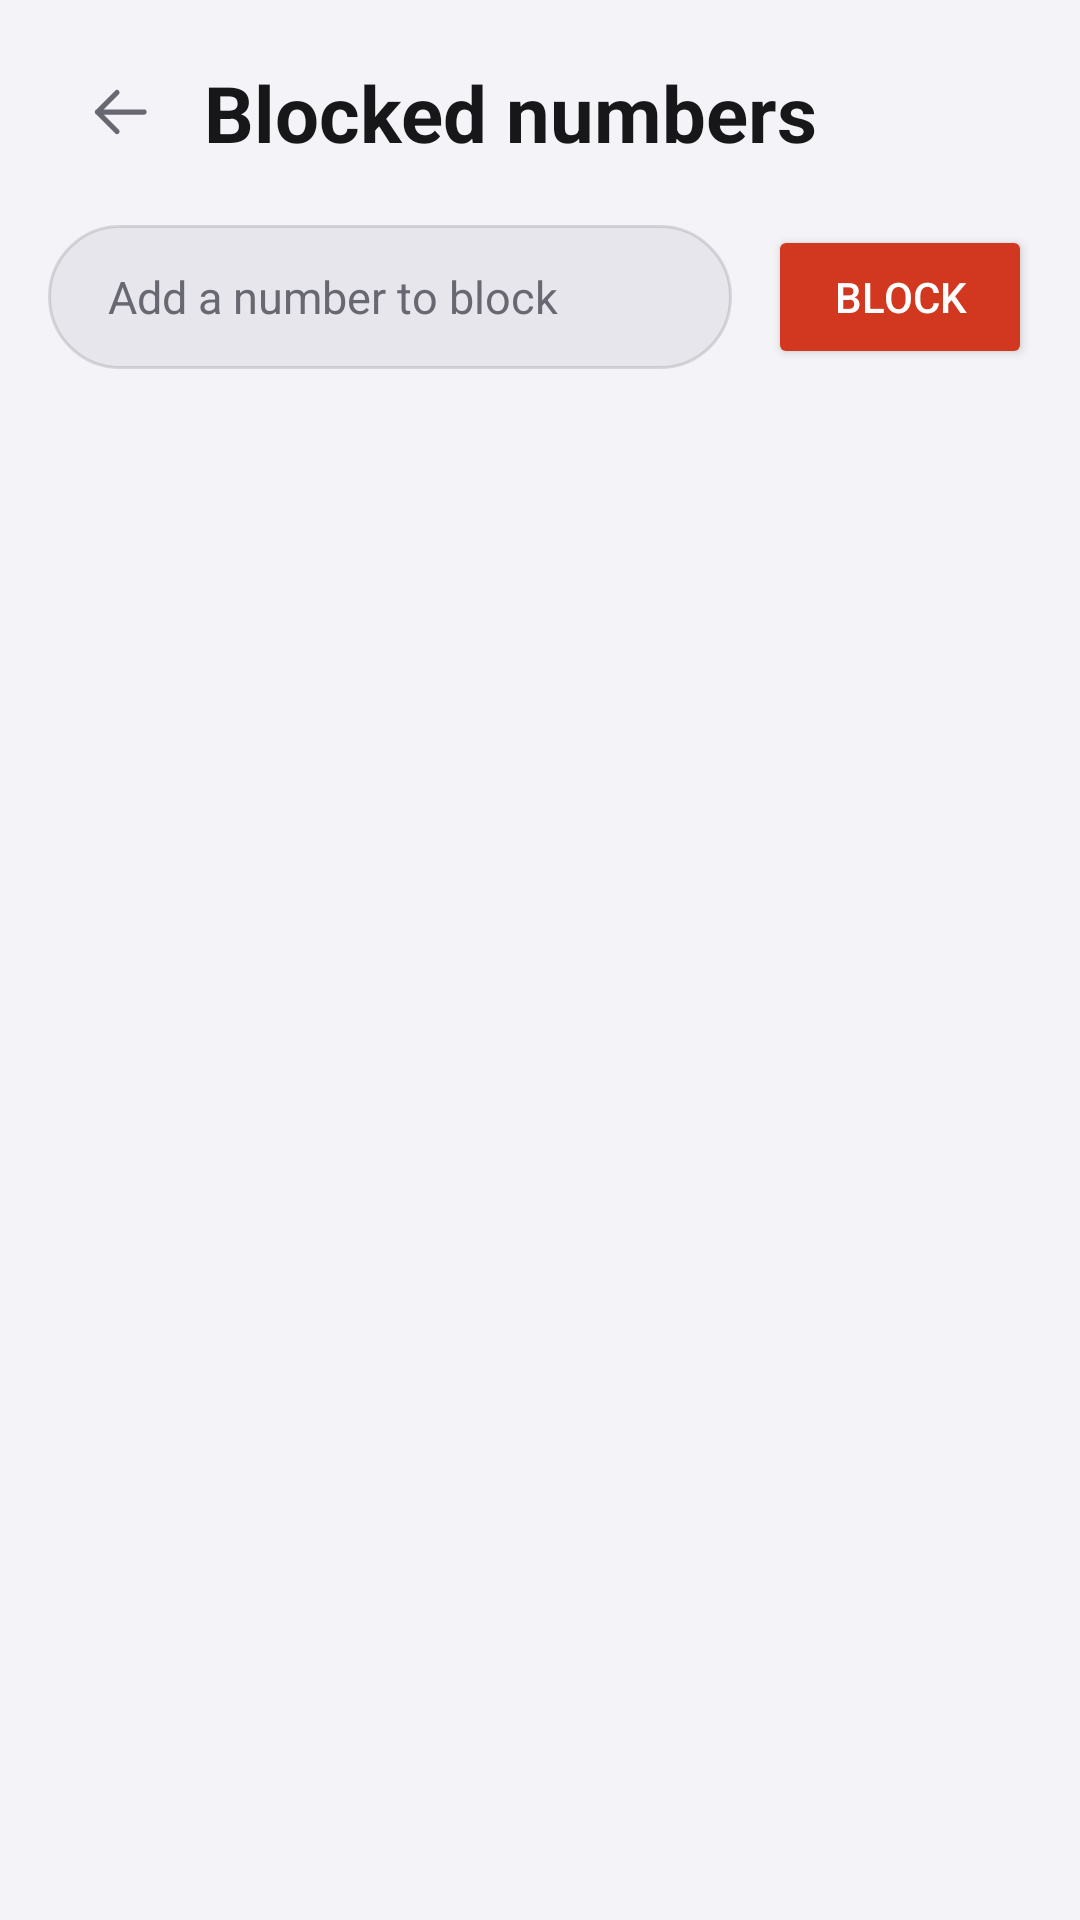

Layout XML and referenced resources for this Android screen:
<!-- AndroidManifest.xml: application theme Theme.CallAssist -->
<!-- res/layout/activity_blocked.xml -->
<?xml version="1.0" encoding="utf-8"?>
<LinearLayout xmlns:android="http://schemas.android.com/apk/res/android"
    android:id="@+id/blockedRoot"
    android:layout_width="match_parent"
    android:layout_height="match_parent"
    android:orientation="vertical"
    android:paddingStart="16dp"
    android:paddingEnd="16dp">

    <LinearLayout
        android:layout_width="match_parent"
        android:layout_height="wrap_content"
        android:gravity="center_vertical"
        android:orientation="horizontal"
        android:paddingTop="8dp">

        <ImageButton
            android:id="@+id/btnBack"
            style="@style/HeaderAction"
            android:contentDescription="@string/back"
            android:src="@drawable/ic_arrow_back" />

        <TextView
            style="@style/Text.PageTitle"
            android:layout_width="0dp"
            android:layout_height="wrap_content"
            android:layout_weight="1"
            android:paddingStart="4dp"
            android:paddingTop="12dp"
            android:paddingBottom="12dp"
            android:text="@string/blocked_numbers" />
    </LinearLayout>

    <LinearLayout
        android:layout_width="match_parent"
        android:layout_height="wrap_content"
        android:layout_marginTop="8dp"
        android:gravity="center_vertical"
        android:orientation="horizontal">

        <EditText
            android:id="@+id/editNumber"
            android:layout_width="0dp"
            android:layout_height="wrap_content"
            android:layout_weight="1"
            android:minHeight="48dp"
            android:background="@drawable/bg_search"
            android:hint="@string/add_number_to_block"
            android:importantForAutofill="no"
            android:inputType="phone"
            android:paddingStart="20dp"
            android:paddingTop="12dp"
            android:paddingEnd="20dp"
            android:paddingBottom="12dp"
            android:singleLine="true"
            android:textColor="@color/textPrimary"
            android:textColorHint="@color/textSecondary"
            android:textSize="15sp" />

        <Button
            android:id="@+id/btnBlock"
            android:layout_width="wrap_content"
            android:layout_height="48dp"
            android:layout_marginStart="12dp"
            android:backgroundTint="@color/red"
            android:text="@string/block"
            android:textColor="#FFFFFF" />
    </LinearLayout>

    <FrameLayout
        android:layout_width="match_parent"
        android:layout_height="match_parent"
        android:layout_marginTop="8dp">

        <androidx.recyclerview.widget.RecyclerView
            android:id="@+id/blockedList"
            android:layout_width="match_parent"
            android:layout_height="match_parent"
            android:clipToPadding="false"
            android:paddingBottom="24dp" />

        <TextView
            android:id="@+id/blockedEmpty"
            style="@style/Text.Body"
            android:layout_width="wrap_content"
            android:layout_height="wrap_content"
            android:layout_gravity="center"
            android:gravity="center"
            android:padding="32dp"
            android:text="@string/no_blocked_numbers"
            android:textColor="@color/textSecondary"
            android:visibility="gone" />
    </FrameLayout>
</LinearLayout>
<!-- resources referenced by this layout -->
<resources>
  <color name="red">#D2371F</color>
  <color name="textPrimary">#17171A</color>
  <color name="textSecondary">#686872</color>
  <!-- drawable bg_search (drawable) -->
  <?xml version="1.0" encoding="utf-8"?>
  <shape xmlns:android="http://schemas.android.com/apk/res/android" android:shape="rectangle">
      <solid android:color="@color/fieldBg" />
      <stroke android:width="1dp" android:color="@color/glassStroke" />
      <corners android:radius="24dp" />
  </shape>
  <!-- drawable ic_arrow_back (drawable) -->
  <?xml version="1.0" encoding="utf-8"?>
  <vector xmlns:android="http://schemas.android.com/apk/res/android"
      android:width="24dp"
      android:height="24dp"
      android:viewportWidth="24"
      android:viewportHeight="24"
      android:autoMirrored="true">
      <path
          android:fillColor="#00000000"
          android:strokeColor="#FF000000"
          android:strokeWidth="1.75"
          android:strokeLineCap="round"
          android:strokeLineJoin="round"
          android:pathData="M20,12H4.5M11,5.5L4.5,12L11,18.5" />
  </vector>
  <string name="add_number_to_block">Add a number to block</string>
  <string name="back">Back</string>
  <string name="block">Block</string>
  <string name="blocked_numbers">Blocked numbers</string>
  <string name="no_blocked_numbers">No blocked numbers</string>
  <style name="HeaderAction">
          <item name="android:layout_width">48dp</item>
          <item name="android:layout_height">48dp</item>
          <item name="android:background">?android:attr/selectableItemBackgroundBorderless</item>
          <item name="android:padding">12dp</item>
          <item name="android:scaleType">fitCenter</item>
          <item name="tint">@color/textSecondary</item>
      </style>
  <style name="Text.Body" parent="android:Widget.TextView">
          <item name="android:textSize">15sp</item>
          <item name="android:textColor">@color/textPrimary</item>
      </style>
  <style name="Text.PageTitle" parent="android:Widget.TextView">
          <item name="android:textSize">26sp</item>
          <item name="android:textStyle">bold</item>
          <item name="android:textColor">@color/textPrimary</item>
      </style>
  <color name="fieldBg">#E6E6EC</color>
  <color name="glassStroke">#1F000000</color>
  <color name="bg">#F4F4F8</color>
  <color name="card">#FFFFFF</color>
  <color name="card2">#ECECF1</color>
  <color name="accent">#2E6FE8</color>
  <color name="accentSoft">#DCE8FF</color>
  <style name="AppButton" parent="Widget.Material3.Button">
          <item name="backgroundTint">@color/card2</item>
          <item name="android:textColor">@color/textPrimary</item>
          <item name="cornerRadius">24dp</item>
          <item name="android:textAllCaps">false</item>
          <item name="android:letterSpacing">0</item>
          <item name="android:textSize">15sp</item>
          <item name="android:insetTop">0dp</item>
          <item name="android:insetBottom">0dp</item>
          <item name="android:minHeight">48dp</item>
      </style>
  <style name="AppPopup" parent="Widget.Material3.PopupMenu">
          <item name="android:popupBackground">@drawable/bg_popup</item>
      </style>
  <!-- drawable bg_popup (drawable) -->
  <?xml version="1.0" encoding="utf-8"?>
  <shape xmlns:android="http://schemas.android.com/apk/res/android" android:shape="rectangle">
      <solid android:color="@color/card" />
      <stroke android:width="1dp" android:color="@color/glassStroke" />
      <corners android:radius="@dimen/radius_tile" />
  </shape>
  <dimen name="radius_tile">14dp</dimen>
</resources>
